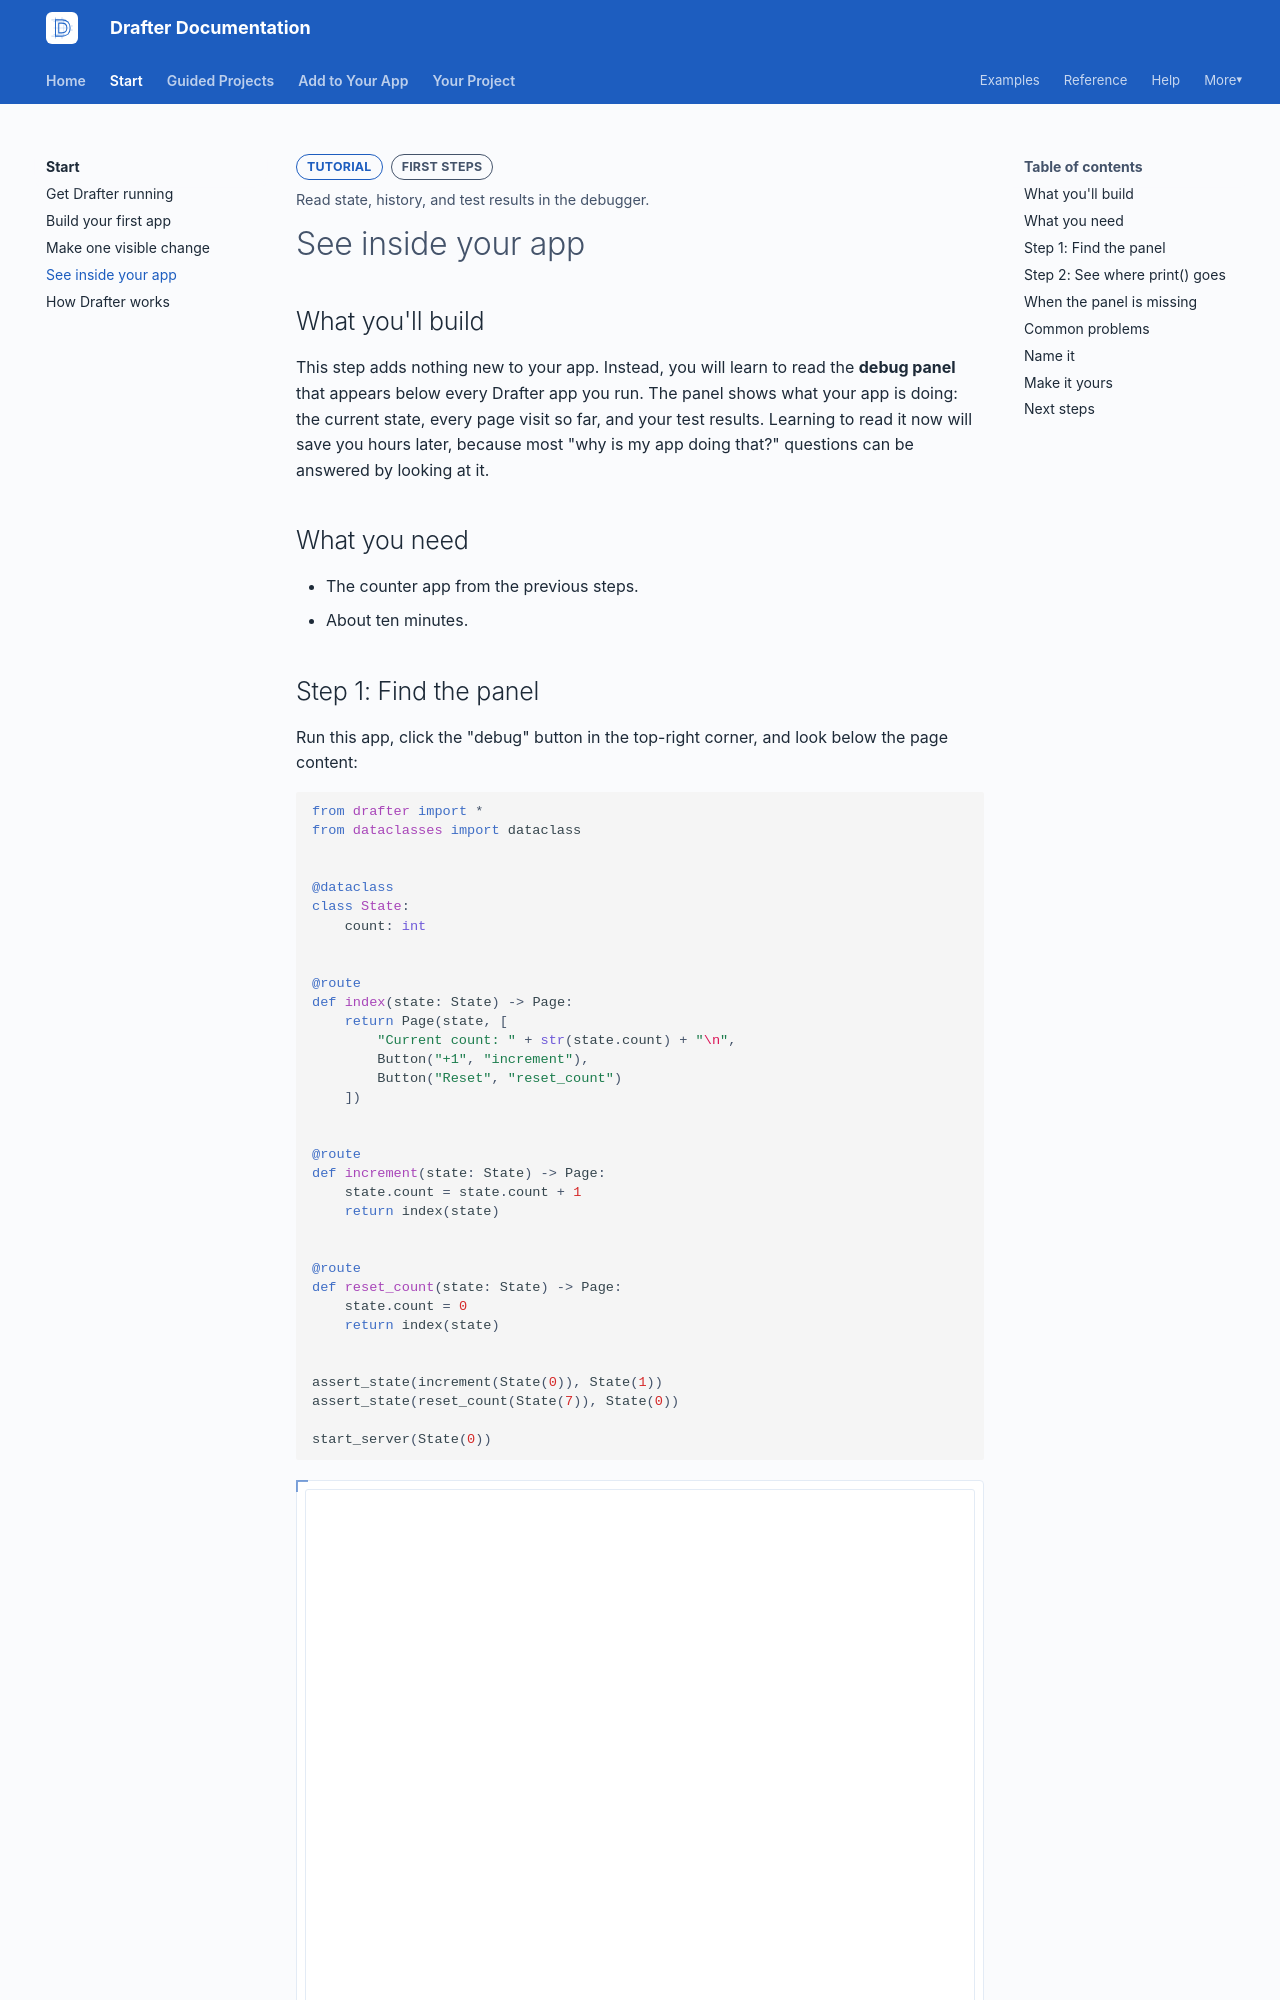

repository: drafter-edu/drafter · page: start/debug-panel/index.html · generator: mkdocs

---
page_type: tutorial
title: See inside your app
level: L1
audience: S
priority: P0
prereqs: [start/make-a-change]
symbols: []
outcome: Read state, history, and test results in the debugger.
---

# See inside your app

## What you'll build

This step adds nothing new to your app. Instead, you will learn to read
the **debug panel** that appears below every Drafter app you run. The
panel shows what your app is doing: the current state, every page visit
so far, and your test results. Learning to read it now will save you
hours later, because most "why is my app doing that?" questions can be
answered by looking at it.

## What you need

- The counter app from the previous steps.
- About ten minutes.
